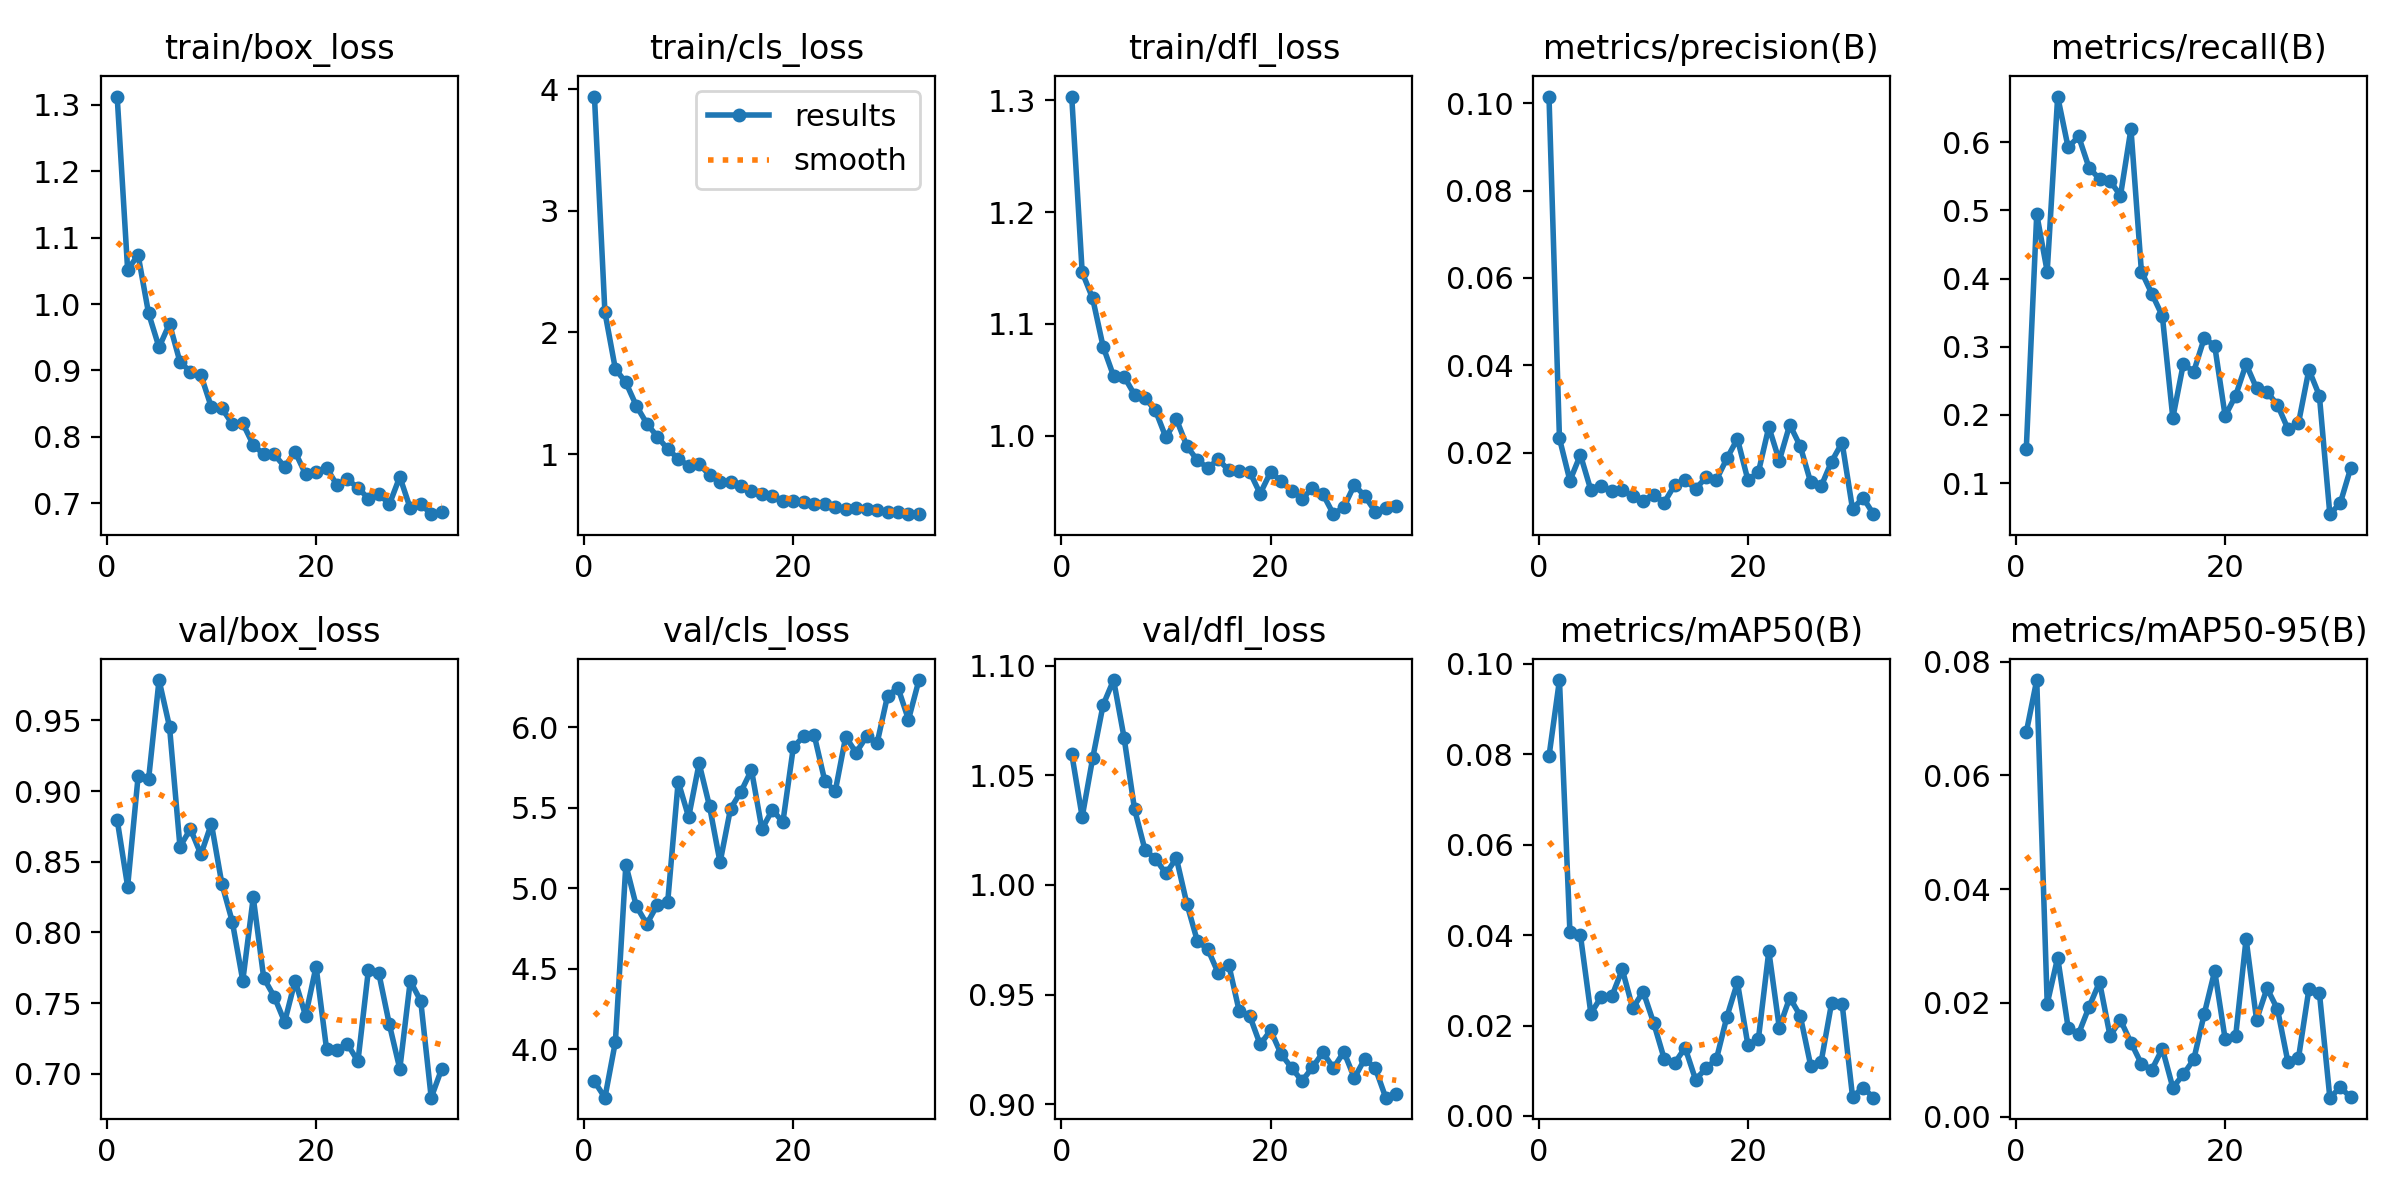

The file beside this chart, header and first rows:
epoch, time, train/box_loss, train/cls_loss, train/dfl_loss, metrics/precision(B), metrics/recall(B), metrics/mAP50(B), metrics/mAP50-95(B), val/box_loss, val/cls_loss, val/dfl_loss, lr/pg0, lr/pg1, lr/pg2
1, 66.38, 1.312, 3.941, 1.304, 0.1015, 0.1495, 0.07957, 0.06757, 0.8797, 3.8, 1.06, 0.0707, 0.003256, 0.003256
2, 164.1, 1.052, 2.166, 1.146, 0.02329, 0.4946, 0.09643, 0.07678, 0.8325, 3.7, 1.031, 0.04065, 0.006546, 0.006546
3, 263.8, 1.074, 1.699, 1.123, 0.01363, 0.4103, 0.04062, 0.01985, 0.9104, 4.046, 1.058, 0.01057, 0.009791, 0.009791
4, 362.7, 0.9861, 1.589, 1.08, 0.01955, 0.6671, 0.04002, 0.02796, 0.9083, 5.146, 1.082, 0.009802, 0.009802, 0.009802
5, 459.1, 0.9349, 1.397, 1.053, 0.01147, 0.5924, 0.02265, 0.01562, 0.9786, 4.89, 1.093, 0.009736, 0.009736, 0.009736
6, 556.4, 0.9705, 1.251, 1.053, 0.01234, 0.6087, 0.0264, 0.01459, 0.9456, 4.778, 1.067, 0.00967, 0.00967, 0.00967
7, 655.2, 0.9128, 1.143, 1.037, 0.01117, 0.5625, 0.02646, 0.01928, 0.8607, 4.897, 1.035, 0.009604, 0.009604, 0.009604
8, 753.3, 0.8981, 1.04, 1.033, 0.01151, 0.5462, 0.03241, 0.02367, 0.8733, 4.917, 1.016, 0.009538, 0.009538, 0.009538
9, 851.5, 0.8932, 0.9622, 1.022, 0.01009, 0.5435, 0.02382, 0.01421, 0.8552, 5.663, 1.012, 0.009472, 0.009472, 0.009472
10, 949.1, 0.8446, 0.9025, 0.9982, 0.00909, 0.5217, 0.02749, 0.01697, 0.877, 5.442, 1.005, 0.009406, 0.009406, 0.009406
11, 1047, 0.8431, 0.9193, 1.015, 0.01043, 0.6196, 0.02057, 0.01302, 0.8345, 5.776, 1.012, 0.00934, 0.00934, 0.00934
12, 1098, 0.8195, 0.8245, 0.9906, 0.00862, 0.4103, 0.0127, 0.00927, 0.8076, 5.508, 0.9914, 0.009274, 0.009274, 0.009274
13, 1148, 0.8205, 0.7735, 0.9778, 0.01261, 0.3777, 0.01166, 0.00828, 0.7659, 5.161, 0.9744, 0.009208, 0.009208, 0.009208
14, 1198, 0.7881, 0.7699, 0.971, 0.01375, 0.3451, 0.01509, 0.01194, 0.8248, 5.495, 0.9707, 0.009142, 0.009142, 0.009142
15, 1248, 0.7738, 0.7395, 0.9785, 0.01175, 0.1956, 0.00805, 0.00511, 0.7678, 5.601, 0.9597, 0.009076, 0.009076, 0.009076
16, 1299, 0.7737, 0.6961, 0.969, 0.01436, 0.2745, 0.01051, 0.00741, 0.7546, 5.735, 0.9636, 0.00901, 0.00901, 0.00901
17, 1350, 0.7551, 0.6708, 0.9685, 0.01387, 0.2636, 0.01263, 0.01005, 0.7367, 5.367, 0.9425, 0.008944, 0.008944, 0.008944
18, 1401, 0.7773, 0.6532, 0.9675, 0.01875, 0.3125, 0.02198, 0.01804, 0.766, 5.488, 0.9403, 0.008878, 0.008878, 0.008878
19, 1452, 0.7439, 0.6175, 0.9479, 0.0232, 0.3016, 0.02954, 0.02561, 0.741, 5.411, 0.9273, 0.008812, 0.008812, 0.008812
20, 1502, 0.7467, 0.6126, 0.9673, 0.01379, 0.1984, 0.01572, 0.01363, 0.7759, 5.876, 0.9336, 0.008746, 0.008746, 0.008746
21, 1552, 0.7537, 0.605, 0.9593, 0.01553, 0.2283, 0.01695, 0.01412, 0.7176, 5.946, 0.9229, 0.00868, 0.00868, 0.00868
22, 1602, 0.7273, 0.5924, 0.9507, 0.02592, 0.2745, 0.03646, 0.03125, 0.7172, 5.951, 0.9166, 0.008614, 0.008614, 0.008614
23, 1655, 0.736, 0.5856, 0.9434, 0.01821, 0.2391, 0.01951, 0.01702, 0.721, 5.669, 0.9106, 0.008548, 0.008548, 0.008548
24, 1705, 0.7234, 0.5649, 0.9528, 0.02644, 0.2337, 0.02617, 0.02258, 0.7088, 5.602, 0.9168, 0.008482, 0.008482, 0.008482
25, 1756, 0.7071, 0.5472, 0.9475, 0.02154, 0.2147, 0.02218, 0.01888, 0.7734, 5.941, 0.9236, 0.008416, 0.008416, 0.008416
26, 1839, 0.7148, 0.5559, 0.9296, 0.01326, 0.1794, 0.01114, 0.00956, 0.771, 5.843, 0.9165, 0.00835, 0.00835, 0.00835
27, 1937, 0.6983, 0.5453, 0.9359, 0.01238, 0.1875, 0.01199, 0.01024, 0.735, 5.945, 0.9239, 0.008284, 0.008284, 0.008284
28, 2032, 0.7399, 0.5372, 0.9557, 0.01802, 0.2663, 0.02503, 0.02241, 0.7035, 5.902, 0.912, 0.008218, 0.008218, 0.008218
29, 2082, 0.6925, 0.5229, 0.9458, 0.02234, 0.2283, 0.02485, 0.02181, 0.7657, 6.196, 0.9207, 0.008152, 0.008152, 0.008152
30, 2132, 0.699, 0.5267, 0.9318, 0.00711, 0.05435, 0.0042, 0.00333, 0.7515, 6.246, 0.9164, 0.008086, 0.008086, 0.008086
31, 2184, 0.6837, 0.5051, 0.9348, 0.00975, 0.07065, 0.00627, 0.00513, 0.6831, 6.048, 0.903, 0.00802, 0.00802, 0.00802
32, 2234, 0.6867, 0.5066, 0.9372, 0.00597, 0.1223, 0.00404, 0.00339, 0.7035, 6.294, 0.9045, 0.007954, 0.007954, 0.007954
